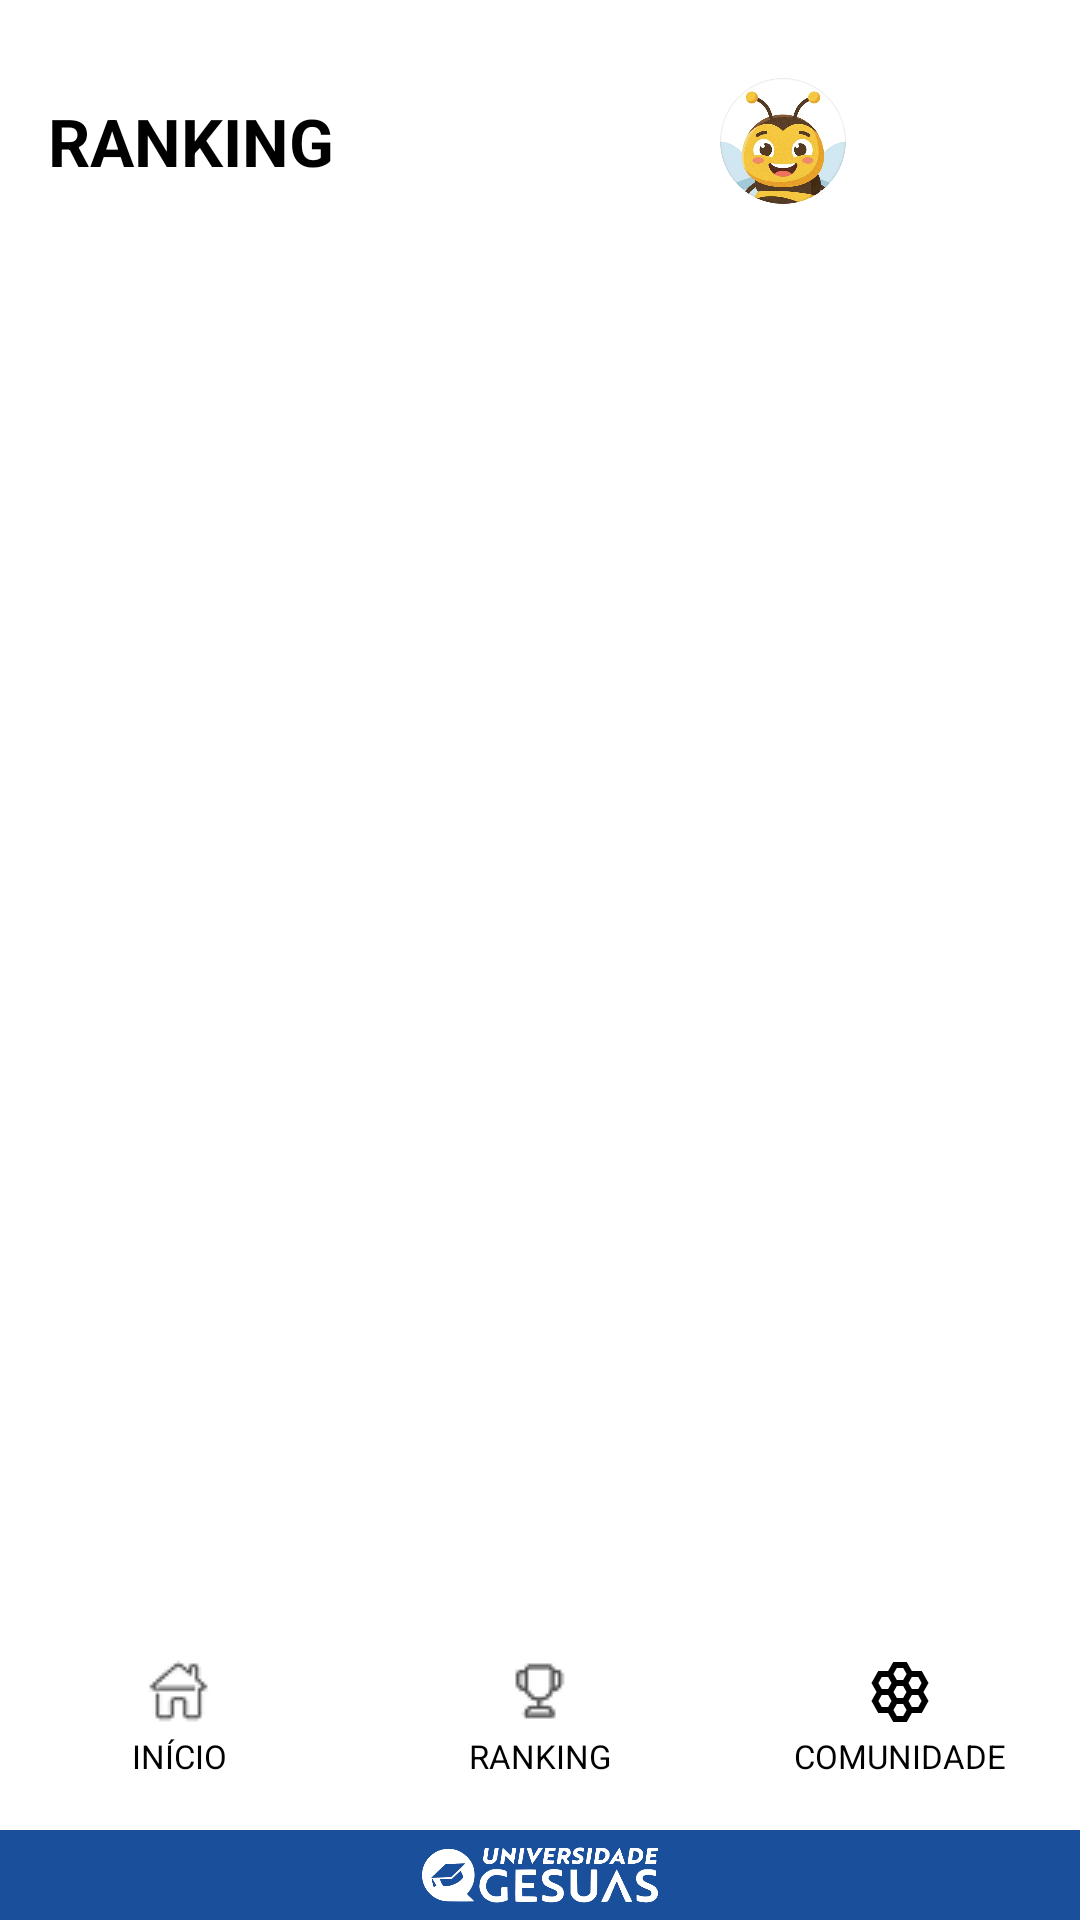

Layout XML and referenced resources for this Android screen:
<!-- AndroidManifest.xml: application theme Theme.UniversidadeGESUAS -->
<!-- res/layout/activity_ranking.xml -->
<?xml version="1.0" encoding="utf-8"?>
<androidx.drawerlayout.widget.DrawerLayout
xmlns:android="http://schemas.android.com/apk/res/android"
xmlns:app="http://schemas.android.com/apk/res-auto"
xmlns:tools="http://schemas.android.com/tools"
android:id="@+id/drawer_layout"
android:layout_width="match_parent"
android:layout_height="match_parent"
tools:context=".RankingActivity">

<RelativeLayout
    android:id="@+id/main"
    android:layout_width="match_parent"
    android:layout_height="match_parent"
    android:background="@color/bgTela">

    <LinearLayout
        android:layout_width="match_parent"
        android:layout_height="wrap_content"
        android:orientation="vertical"
        android:id="@+id/topo">

        <LinearLayout
            android:layout_width="match_parent"
            android:layout_height="wrap_content"
            android:orientation="horizontal"
            android:gravity="center_vertical"
            android:paddingStart="16dp"
            android:paddingEnd="12dp"
            android:paddingTop="16dp">

            <TextView
                android:layout_width="0dp"
                android:layout_height="wrap_content"
                android:layout_weight="1"
                android:text="RANKING"
                android:textStyle="bold"
                android:textSize="22sp"
                android:textColor="@color/txtPrimary" />

            <ImageView
                android:id="@+id/foto_perfil"
                android:layout_width="42dp"
                android:layout_height="42dp"
                android:src="@drawable/perfil_beea"
                android:layout_marginEnd="4dp" />

            <ImageButton
                android:id="@+id/btn_menu"
                android:layout_width="62dp"
                android:layout_height="62dp"
                android:src="@drawable/ic_menu"
                app:tint="@color/txtPrimary"
                android:scaleType="fitCenter"
                android:padding="10dp"
                android:background="?attr/actionBarItemBackground"
                android:elevation="6dp"
                android:onClick="abrirMenu" />
        </LinearLayout>

    </LinearLayout>

    <ScrollView
        android:layout_width="match_parent"
        android:layout_height="match_parent"
        android:layout_below="@id/topo"
        android:layout_above="@id/bloco_rodape_total">

        <LinearLayout
            android:id="@+id/leaderboard"
            android:layout_width="match_parent"
            android:layout_height="wrap_content"
            android:orientation="vertical"
            android:padding="12dp" />
    </ScrollView>

    <LinearLayout
        android:id="@+id/bloco_rodape_total"
        android:layout_width="match_parent"
        android:layout_height="wrap_content"
        android:orientation="vertical"
        android:layout_alignParentBottom="true"
        android:elevation="8dp">

        <LinearLayout
            android:id="@+id/barra_navegacao"
            android:layout_width="match_parent"
            android:layout_height="75dp"
            android:background="@color/bgBarra"
            android:orientation="horizontal">

            <LinearLayout
                android:layout_width="0dp"
                android:layout_height="match_parent"
                android:layout_weight="1"
                android:orientation="vertical"
                android:gravity="center">

                <ImageButton
                    android:id="@+id/home"
                    android:layout_width="24dp"
                    android:layout_height="24dp"
                    android:src="@drawable/home"
                    app:tint="@color/txtPrimary"
                    android:background="?attr/selectableItemBackgroundBorderless"
                    android:onClick="navegar"/>

                <TextView
                    android:layout_width="wrap_content"
                    android:layout_height="wrap_content"
                    android:text="@string/inicio"
                    android:textSize="11sp"
                    android:textColor="@color/txtPrimary"
                    android:layout_marginTop="2dp"/>
            </LinearLayout>

            <LinearLayout
                android:layout_width="0dp"
                android:layout_height="match_parent"
                android:layout_weight="1"
                android:orientation="vertical"
                android:gravity="center">

                <FrameLayout
                    android:layout_width="86dp"
                    android:layout_height="52dp">

                    <View
                        android:layout_width="match_parent"
                        android:layout_height="match_parent"
                        android:background="@drawable/fundo_aba_ativa"/>

                    <LinearLayout
                        android:layout_width="match_parent"
                        android:layout_height="match_parent"
                        android:layout_weight="1"
                        android:orientation="vertical"
                        android:gravity="center">

                        <ImageButton
                            android:id="@+id/ranking"
                            android:layout_width="24dp"
                            android:layout_height="24dp"
                            android:src="@drawable/ranking"
                            app:tint="@color/txtPrimary"
                            android:background="?attr/selectableItemBackgroundBorderless"
                            android:onClick="navegar"/>

                        <TextView
                            android:layout_width="wrap_content"
                            android:layout_height="wrap_content"
                            android:text="@string/ranking"
                            android:textSize="11sp"
                            android:textColor="@color/txtPrimary"
                            android:layout_marginTop="2dp"/>
                    </LinearLayout>

                </FrameLayout>

            </LinearLayout>


            <LinearLayout
                android:layout_width="0dp"
                android:layout_height="match_parent"
                android:layout_weight="1"
                android:orientation="vertical"
                android:gravity="center">

                <ImageButton
                    android:id="@+id/comunidade"
                    android:layout_width="24dp"
                    android:layout_height="24dp"
                    android:src="@drawable/community"
                    app:tint="@color/txtPrimary"
                    android:background="?attr/selectableItemBackgroundBorderless"
                    android:onClick="navegar"/>

                <TextView
                    android:layout_width="wrap_content"
                    android:layout_height="wrap_content"
                    android:text="@string/comunidade"
                    android:textSize="11sp"
                    android:textColor="@color/txtPrimary"
                    android:layout_marginTop="2dp"/>
            </LinearLayout>


        </LinearLayout>

        <LinearLayout
            android:layout_width="match_parent"
            android:layout_height="30dp"
            android:background="@color/azul"
            android:gravity="center">

            <ImageView
                android:layout_width="90dp"
                android:layout_height="36dp"
                android:src="@drawable/logo_universidade_gesuas_branca"
                android:contentDescription="@string/gesuasDescricao" />
        </LinearLayout>
    </LinearLayout>

</RelativeLayout>

<LinearLayout
    android:id="@+id/menu_lateral"
    android:layout_width="260dp"
    android:layout_height="match_parent"
    android:layout_gravity="end"
    android:background="@color/bgBarra"
    android:orientation="vertical"
    android:paddingTop="48dp"
    android:paddingHorizontal="16dp">

    <TextView
        android:layout_width="wrap_content"
        android:layout_height="wrap_content"
        android:text="MENU"
        android:textStyle="bold"
        android:textSize="14sp"
        android:textColor="#747474"
        android:layout_marginStart="16dp"
        android:layout_marginBottom="24dp" />

    <TextView
        android:id="@+id/btn_menu_perfil"
        android:layout_width="match_parent"
        android:layout_height="54dp"
        android:text="Meu Perfil"
        android:textColor="@color/txtPrimary"
        android:textSize="16sp"
        android:gravity="center_vertical"
        android:paddingHorizontal="16dp"
        android:clickable="true"
        android:focusable="true"
        android:background="?attr/selectableItemBackground"
        android:onClick="VerPerfil"/>

    <TextView
        android:id="@+id/btn_menu_metas"
        android:layout_width="match_parent"
        android:layout_height="54dp"
        android:text="Como ganhar pontos"
        android:textColor="@color/txtPrimary"
        android:textSize="16sp"
        android:gravity="center_vertical"
        android:paddingHorizontal="16dp"
        android:clickable="true"
        android:focusable="true"
        android:background="?attr/selectableItemBackground"
        android:onClick="VerMetas"/>

    <View
        android:id="@+id/se_tiver_outro"
        android:layout_width="match_parent"
        android:layout_height="1dp"
        android:background="#E5E5E5"
        android:layout_marginTop="4dp"
        android:layout_marginBottom="4dp"
        android:visibility="gone"/>

    <TextView
        android:id="@+id/btn_menu_cadastrar_admin"
        android:layout_width="match_parent"
        android:layout_height="54dp"
        android:text="Cadastrar novo administrador"
        android:textColor="@color/txtPrimary"
        android:textSize="16sp"
        android:gravity="center_vertical"
        android:paddingHorizontal="16dp"
        android:clickable="true"
        android:focusable="true"
        android:background="?attr/selectableItemBackground"
        android:onClick="CadastroAdmin"
        android:visibility="gone"/>

    <View
        android:layout_width="match_parent"
        android:layout_height="1dp"
        android:background="#E5E5E5"
        android:layout_marginTop="4dp"
        android:layout_marginBottom="4dp"/>


    <TextView
        android:id="@+id/btn_menu_sair"
        android:layout_width="match_parent"
        android:layout_height="54dp"
        android:text="Sair da Conta"
        android:textColor="#DC2626"
        android:textSize="16sp"
        android:gravity="center_vertical"
        android:paddingHorizontal="16dp"
        android:clickable="true"
        android:focusable="true"
        android:background="?attr/selectableItemBackground"
        android:onClick="sairConta"/>


</LinearLayout>

</androidx.drawerlayout.widget.DrawerLayout>
<!-- resources referenced by this layout -->
<resources>
  <color name="azul">#1A4F9B</color>
  <color name="bgBarra">#FFFFFF</color>
  <color name="bgTela">#FFFFFF</color>
  <color name="txtPrimary">#000000</color>
  <!-- drawable community: png bitmap (drawable, 1082 bytes) -->
  <!-- drawable home: png bitmap (drawable, 646 bytes) -->
  <!-- drawable logo_universidade_gesuas_branca: png bitmap (drawable, 16368 bytes) -->
  <!-- drawable perfil_beea: png bitmap (drawable, 231863 bytes) -->
  <!-- drawable ranking: png bitmap (drawable, 599 bytes) -->
  <string name="comunidade">COMUNIDADE</string>
  <string name="gesuasDescricao">Logo GESUAS</string>
  <string name="inicio">INÍCIO</string>
  <string name="ranking"> RANKING</string>
  <style name="Theme.UniversidadeGESUAS" parent="Base.Theme.UniversidadeGESUAS" />
  <style name="Base.Theme.UniversidadeGESUAS" parent="Theme.Material3.DayNight.NoActionBar">
          
          
      </style>
</resources>
